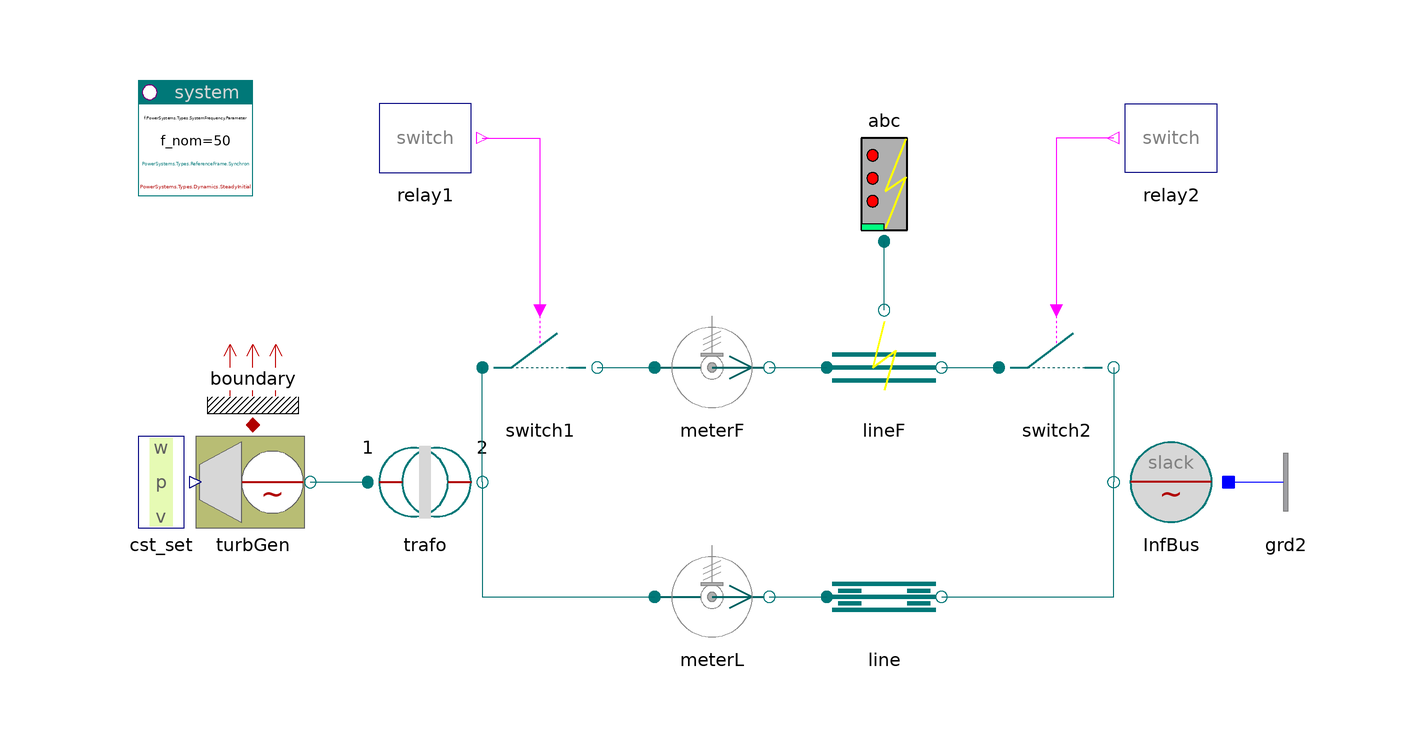

The Modelica model whose source follows is shown above as a component diagram (icons at their Placement, wires along their Line points).

model DoubleLineTG "Parallel lines with turbo generator, one line faulted"
    import PowerSystems;

    inner PowerSystems.System system
      annotation (Placement(transformation(extent={{-100,40},{-80,60}})));
    PowerSystems.AC3ph.Generation.TurboGenerator turbGen(
      p_start=0.761825,
      redeclare model Generator = PowerSystems.AC3ph.Machines.Synchron_ee (
            redeclare replaceable record Data =
              PowerSystems.AC3ph.Machines.Parameters.Synchron_ee (
              V_nom=20e3,
              S_nom=1000e6,
              If_nom=2000), dynType=PowerSystems.Types.Dynamics.FreeInitial)
        "nth order",
      alpha_start=0.5235987755983)
      annotation (Placement(transformation(extent={{-90,-20},{-70,0}})));
    PowerSystems.AC3ph.Transformers.TrafoStray trafo(
      redeclare record Data =
          PowerSystems.Examples.Data.Transformers.TrafoStray,
      redeclare model Topology_p = PowerSystems.AC3ph.Ports.Topology.Delta,
      redeclare model Topology_n = PowerSystems.AC3ph.Ports.Topology.Y)
      annotation (Placement(transformation(extent={{-60,-20},{-40,0}})));
    PowerSystems.AC3ph.Lines.PIline line(len=480e3,redeclare record Data =
          PowerSystems.Examples.Data.Lines.OHline_400kV)
      annotation (Placement(transformation(extent={{20,-40},{40,-20}})));
    PowerSystems.AC3ph.Breakers.Switch switch1(V_nom=400e3, I_nom=2500)
      annotation (Placement(transformation(extent={{-40,0},{-20,20}})));
    PowerSystems.AC3ph.Lines.FaultTline lineF(redeclare record Data =
          PowerSystems.Examples.Data.Lines.OHline_400kV, len=430000)
      annotation (Placement(transformation(extent={{20,0},{40,20}})));
    PowerSystems.AC3ph.Breakers.Switch switch2(V_nom=400e3, I_nom=2500)
      annotation (Placement(transformation(extent={{50,0},{70,20}})));
    PowerSystems.AC3ph.Faults.Fault_abc abc(epsG=1e-5)
      annotation (Placement(transformation(extent={{20,32},{40,52}})));
    PowerSystems.AC3ph.Sources.InfBus InfBus(V_nom=400e3, alpha0=
          0.5235987755983)
      annotation (Placement(transformation(extent={{90,-20},{70,0}})));
    PowerSystems.Control.Relays.SwitchRelay relay1(t_switch={0.15,0.2})
      annotation (Placement(transformation(extent={{-60,40},{-40,60}})));
    PowerSystems.Control.Relays.SwitchRelay relay2(t_switch={0.153,0.21})
      annotation (Placement(transformation(extent={{90,40},{70,60}})));
    PowerSystems.AC3ph.Sensors.PVImeter meterL(S_nom=1000e6, V_nom=400e3)
      annotation (Placement(transformation(extent={{-10,-40},{10,-20}})));
    PowerSystems.AC3ph.Sensors.PVImeter meterF(S_nom=1000e6, V_nom=400e3)
      annotation (Placement(transformation(extent={{-10,0},{10,20}})));
    PowerSystems.Control.Setpoints.Set_w_p_v cst_set
      annotation (Placement(transformation(extent={{-110,-20},{-90,0}})));
    PowerSystems.AC3ph.Nodes.GroundOne grd2
      annotation (Placement(transformation(extent={{90,-20},{110,0}})));
    PowerSystems.Common.Thermal.BoundaryV boundary(m=2)
      annotation (Placement(transformation(extent={{-90,0},{-70,20}})));
  equation
    connect(relay1.y, switch1.control) annotation (Line(points={{-40,50},{-30,
            50},{-30,20}}, color={255,0,255}));
    connect(relay2.y, switch2.control)
      annotation (Line(points={{70,50},{60,50},{60,20}}, color={255,0,255}));
    connect(cst_set.setpts, turbGen.setpts)
      annotation (Line(points={{-90,-10},{-90,-10}}, color={0,0,127}));
    connect(turbGen.term, trafo.term_p)
      annotation (Line(points={{-70,-10},{-60,-10}}, color={0,110,110}));
    connect(trafo.term_n, meterL.term_p) annotation (Line(points={{-40,-10},{-40,
            -30},{-10,-30}}, color={0,110,110}));
    connect(meterL.term_n, line.term_p)
      annotation (Line(points={{10,-30},{20,-30}}, color={0,110,110}));
    connect(line.term_n, InfBus.term) annotation (Line(points={{40,-30},{70,-30},
            {70,-10}}, color={0,110,110}));
    connect(trafo.term_n, switch1.term_p)
      annotation (Line(points={{-40,-10},{-40,10}}, color={0,110,110}));
    connect(switch1.term_n, meterF.term_p)
      annotation (Line(points={{-20,10},{-10,10}}, color={0,110,110}));
    connect(meterF.term_n, lineF.term_p)
      annotation (Line(points={{10,10},{20,10}}, color={0,110,110}));
    connect(lineF.term_n, switch2.term_p)
      annotation (Line(points={{40,10},{50,10}}, color={0,110,110}));
    connect(switch2.term_n, InfBus.term)
      annotation (Line(points={{70,10},{70,-10}}, color={0,110,110}));
    connect(lineF.term_f, abc.term)
      annotation (Line(points={{30,20},{30,32}}, color={0,110,110}));
    connect(InfBus.neutral, grd2.term)
      annotation (Line(points={{90,-10},{90,-10}}, color={0,0,255}));
    connect(turbGen.heat, boundary.heat)
      annotation (Line(points={{-80,0},{-80,0}}, color={176,0,0}));
    annotation (
      Documentation(info="<html>
<p>Fault clearance by short-time line switched off.<br>
Compare with DoublePIline.</p>
<p><i>See for example:</i>
<pre>
  meter.p[1:2]     active and reactive power
  line.v           line voltage, oscillations due to switching
  lineF.v          fault line voltage
  abc.i_abc        fault currents
</pre></p>
<p><a href=\"modelica://PowerSystems.Examples.AC3ph.Transmission\">up users guide</a></p>
</html>"),
      experiment(StopTime=0.5, Interval=1.5e-4),
      Diagram(coordinateSystem(extent={{-100,-60},{100,60}})),
      Icon(coordinateSystem(extent={{-100,-60},{100,60}})));
  end DoubleLineTG;